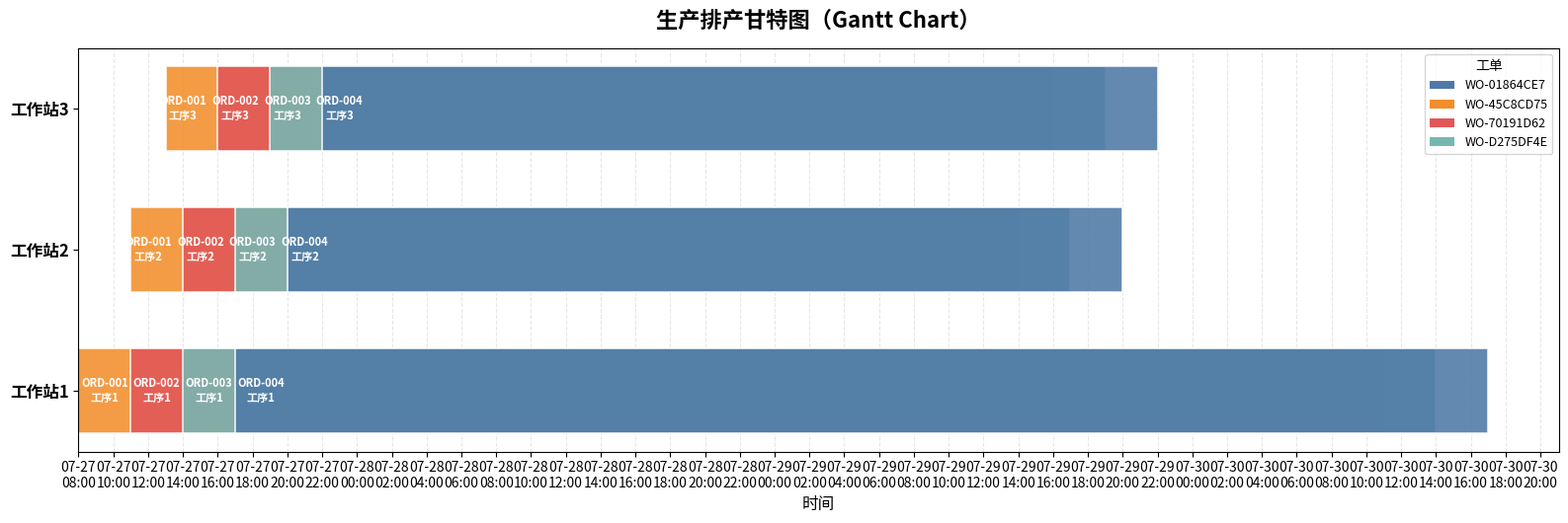

This chart was generated by the following Python code:
"""
生产排产系统 - 工单排序与冲突检测
功能：
1. 根据订单生成生产工单（含工艺路线）
2. 工作站时间冲突检测（精确到部分重叠）
3. 生成甘特图（生产排序图）
"""

import matplotlib.pyplot as plt
import matplotlib.patches as mpatches
from matplotlib import font_manager
from dataclasses import dataclass, field
from datetime import datetime, timedelta
from typing import List, Optional, Tuple
import uuid
import os

# ============================================================
#  尝试设置中文字体（兼容 Windows / macOS / Linux）
# ============================================================
def setup_chinese_font():
    """自动检测可用的中文字体"""
    font_candidates = [
        "SimHei",           # Windows 黑体
        "Microsoft YaHei",  # Windows 微软雅黑
        "PingFang SC",      # macOS
        "Noto Sans CJK SC", # Linux
        "WenQuanYi Micro Hei",
    ]
    available_fonts = {f.name for f in font_manager.fontManager.ttflist}
    for font_name in font_candidates:
        if font_name in available_fonts:
            plt.rcParams["font.sans-serif"] = [font_name]
            plt.rcParams["axes.unicode_minus"] = False
            print(f"[字体] 使用: {font_name}")
            return
    print("[字体] 警告: 未找到中文字体，图表中文可能显示为方块")

setup_chinese_font()


# ============================================================
#  1. 数据模型定义
# ============================================================
@dataclass
class ProcessStep:
    """工序定义"""
    step_id: int              # 工序序号
    name: str                 # 工序名称，如 "工序1"
    workstation: str          # 使用的工作站，如 "工作站1"
    duration_hours: float     # 该工序标准工时（小时）


@dataclass
class ProcessRoute:
    """工艺路线"""
    product_name: str         # 产品名称
    steps: List[ProcessStep]  # 工序列表（按顺序）


@dataclass
class Order:
    """订单"""
    order_id: str             # 订单编号
    product_name: str         # 产品名称
    quantity: int             # 数量
    priority: int = 1         # 优先级（数字越小越优先）
    planned_start: Optional[datetime] = None  # 计划开始时间


@dataclass
class ScheduledTask:
    """已排程的任务（一个工序的一个实例）"""
    task_id: str              # 任务唯一ID
    work_order_id: str        # 所属工单ID
    order_id: str             # 所属订单ID
    step: ProcessStep         # 工序信息
    start_time: datetime      # 实际开始时间
    end_time: datetime        # 实际结束时间
    workstation: str          # 工作站


@dataclass
class WorkOrder:
    """生产工单"""
    work_order_id: str        # 工单编号
    order_id: str             # 来源订单编号
    product_name: str         # 产品名称
    quantity: int             # 生产数量
    tasks: List[ScheduledTask] = field(default_factory=list)
    status: str = "待排程"     # 待排程 / 已排程 / 冲突


# ============================================================
#  2. 排产引擎（核心）
# ============================================================
class ProductionScheduler:
    """生产排产调度器"""

    def __init__(self):
        self.process_routes: dict[str, ProcessRoute] = {}  # 产品名 -> 工艺路线
        self.orders: List[Order] = []
        self.work_orders: List[WorkOrder] = []
        self.scheduled_tasks: List[ScheduledTask] = []  # 所有已排程任务（全局）
        self.conflicts: List[dict] = []                  # 冲突记录

    # ---------- 注册工艺路线 ----------
    def register_route(self, route: ProcessRoute):
        self.process_routes[route.product_name] = route
        print(f"[工艺路线] 已注册: {route.product_name} -> "
              f"{' -> '.join(s.name for s in route.steps)} -> 结束")

    # ---------- 添加订单 ----------
    def add_order(self, order: Order):
        self.orders.append(order)
        print(f"[订单] 已添加: {order.order_id} | 产品={order.product_name} "
              f"| 数量={order.quantity} | 优先级={order.priority}")

    # ---------- 生成工单（不含排程） ----------
    def generate_work_orders(self) -> List[WorkOrder]:
        self.work_orders.clear()
        # 按优先级排序
        sorted_orders = sorted(self.orders, key=lambda o: o.priority)
        for order in sorted_orders:
            wo = WorkOrder(
                work_order_id=f"WO-{uuid.uuid4().hex[:8].upper()}",
                order_id=order.order_id,
                product_name=order.product_name,
                quantity=order.quantity,
                status="待排程",
            )
            self.work_orders.append(wo)
            print(f"[工单] 已生成: {wo.work_order_id} <- 订单 {order.order_id}")
        return self.work_orders

    # ---------- 核心：检测时间重叠 ----------
    @staticmethod
    def _is_overlapping(start1: datetime, end1: datetime,
                        start2: datetime, end2: datetime) -> bool:
        """
        判断两个时间段是否存在重叠（含部分重叠）
        重叠条件：start1 < end2 AND start2 < end1
        """
        return start1 < end2 and start2 < end1

    def check_conflict(self, workstation: str,
                       start_time: datetime,
                       end_time: datetime,
                       exclude_task_id: str = None) -> Optional[ScheduledTask]:
        """
        检测指定工作站在 [start_time, end_time] 是否与已有任务冲突
        返回冲突的任务对象，无冲突返回 None
        """
        for task in self.scheduled_tasks:
            if task.task_id == exclude_task_id:
                continue
            if task.workstation != workstation:
                continue
            if self._is_overlapping(start_time, end_time,
                                    task.start_time, task.end_time):
                return task  # 发现冲突
        return None

    # ---------- 自动排程（贪心算法） ----------
    def auto_schedule(self):
        """
        自动排程逻辑：
        1. 按优先级遍历工单
        2. 每个工单按工序顺序排程
        3. 每道工序：找到对应工作站最早的可用时间段
        4. 同时保证：当前工序的开始时间 >= 上一道工序的结束时间（工艺约束）
        """
        self.scheduled_tasks.clear()
        self.conflicts.clear()

        # 按优先级排序工单
        sorted_wos = sorted(self.work_orders,
                            key=lambda wo: next(
                                (o.priority for o in self.orders
                                 if o.order_id == wo.order_id), 99))

        for wo in sorted_wos:
            route = self.process_routes.get(wo.product_name)
            if not route:
                print(f"[错误] 未找到 {wo.product_name} 的工艺路线")
                wo.status = "冲突"
                continue

            order = next((o for o in self.orders if o.order_id == wo.order_id), None)
            # 上一道工序的结束时间（工艺约束）
            prev_end_time = order.planned_start or datetime(2026, 7, 27, 8, 0)

            for step in route.steps:
                # 从「上一道工序结束时间」开始，寻找工作站空闲时段
                candidate_start = prev_end_time
                scheduled = False

                # 尝试最多 100 次偏移（每次偏移 0.5 小时）
                for attempt in range(100):
                    candidate_end = candidate_start + timedelta(hours=step.duration_hours)

                    conflict_task = self.check_conflict(
                        workstation=step.workstation,
                        start_time=candidate_start,
                        end_time=candidate_end,
                    )

                    if conflict_task is None:
                        # 无冲突，可以排程
                        task = ScheduledTask(
                            task_id=f"T-{uuid.uuid4().hex[:6].upper()}",
                            work_order_id=wo.work_order_id,
                            order_id=wo.order_id,
                            step=step,
                            start_time=candidate_start,
                            end_time=candidate_end,
                            workstation=step.workstation,
                        )
                        wo.tasks.append(task)
                        self.scheduled_tasks.append(task)
                        prev_end_time = candidate_end
                        scheduled = True
                        break
                    else:
                        # 有冲突，跳到冲突任务结束后再尝试
                        candidate_start = conflict_task.end_time

                if not scheduled:
                    wo.status = "冲突"
                    print(f"[冲突] 工单 {wo.work_order_id} 的 {step.name} "
                          f"无法在 {step.workstation} 上排程!")

            if wo.status != "冲突":
                wo.status = "已排程"
                print(f"[排程完成] 工单 {wo.work_order_id} 所有工序已排程")

    # ---------- 手动排程（带冲突检测） ----------
    def manual_schedule_task(self, work_order_id: str, step_index: int,
                             start_time: datetime) -> Tuple[bool, str]:
        """
        手动为某个工单的某道工序指定开始时间
        返回 (是否成功, 消息)
        """
        wo = next((w for w in self.work_orders
                   if w.work_order_id == work_order_id), None)
        if not wo:
            return False, f"工单 {work_order_id} 不存在"

        route = self.process_routes.get(wo.product_name)
        if not route or step_index >= len(route.steps):
            return False, "工序索引无效"

        step = route.steps[step_index]
        end_time = start_time + timedelta(hours=step.duration_hours)

        conflict = self.check_conflict(step.workstation, start_time, end_time)
        if conflict:
            msg = (f"❌ 冲突！该工序 [{step.name}] 的工作站 [{step.workstation}] "
                   f"在 {start_time.strftime('%m-%d %H:%M')}~{end_time.strftime('%m-%d %H:%M')} "
                   f"时段已被工单 [{conflict.work_order_id}] "
                   f"(订单 {conflict.order_id}) 引用，请重新选择！")
            self.conflicts.append({
                "work_order_id": work_order_id,
                "step": step.name,
                "workstation": step.workstation,
                "conflict_with": conflict.work_order_id,
                "time_range": f"{start_time} ~ {end_time}",
            })
            return False, msg

        task = ScheduledTask(
            task_id=f"T-{uuid.uuid4().hex[:6].upper()}",
            work_order_id=work_order_id,
            order_id=wo.order_id,
            step=step,
            start_time=start_time,
            end_time=end_time,
            workstation=step.workstation,
        )
        wo.tasks.append(task)
        self.scheduled_tasks.append(task)
        return True, (f"✅ 排程成功: {step.name} @ {step.workstation} "
                      f"{start_time.strftime('%m-%d %H:%M')}~{end_time.strftime('%m-%d %H:%M')}")


    # ============================================================
    #  3. 甘特图可视化
    # ============================================================
    def plot_gantt_chart(self, save_path: str = "gantt_chart.png"):
        """生成生产排序甘特图"""
        if not self.scheduled_tasks:
            print("[警告] 无已排程任务，无法生成甘特图")
            return

        # 按工作站分组
        workstations = sorted(set(t.workstation for t in self.scheduled_tasks))
        colors = [
            "#4E79A7", "#F28E2B", "#E15759", "#76B7B2",
            "#59A14F", "#EDC948", "#B07AA1", "#FF9DA7",
        ]
        # 为每个工单分配颜色
        wo_ids = sorted(set(t.work_order_id for t in self.scheduled_tasks))
        wo_color_map = {wid: colors[i % len(colors)] for i, wid in enumerate(wo_ids)}

        fig, ax = plt.subplots(figsize=(16, max(4, len(workstations) * 1.8)))

        bar_height = 0.6
        y_positions = {ws: i for i, ws in enumerate(workstations)}

        for task in self.scheduled_tasks:
            y = y_positions[task.workstation]
            duration = (task.end_time - task.start_time).total_seconds() / 3600
            color = wo_color_map[task.work_order_id]

            bar = ax.barh(
                y, duration, left=task.start_time, height=bar_height,
                color=color, edgecolor="white", linewidth=1.2, alpha=0.88,
            )

            # 在条形上标注文字
            label = f"{task.order_id}\n{task.step.name}"
            mid_time = task.start_time + (task.end_time - task.start_time) / 2
            ax.text(mid_time, y, label, ha="center", va="center",
                    fontsize=8, fontweight="bold", color="white")

        # Y轴设置
        ax.set_yticks(range(len(workstations)))
        ax.set_yticklabels(workstations, fontsize=12, fontweight="bold")
        ax.set_xlabel("时间", fontsize=12)
        ax.set_title("生产排产甘特图（Gantt Chart）", fontsize=16, fontweight="bold", pad=15)

        # X轴时间格式
        import matplotlib.dates as mdates
        ax.xaxis.set_major_formatter(mdates.DateFormatter("%m-%d\n%H:%M"))
        ax.xaxis.set_major_locator(mdates.HourLocator(interval=2))
        fig.autofmt_xdate(rotation=0, ha="center")

        # 网格
        ax.grid(axis="x", alpha=0.3, linestyle="--")
        ax.set_axisbelow(True)

        # 图例
        legend_patches = [
            mpatches.Patch(facecolor=wo_color_map[wid], label=f"{wid}")
            for wid in wo_ids
        ]
        ax.legend(handles=legend_patches, title="工单", loc="upper right",
                  fontsize=9, title_fontsize=10)

        plt.tight_layout()
        plt.savefig(save_path, dpi=150, bbox_inches="tight")
        print(f"[甘特图] 已保存至: {os.path.abspath(save_path)}")
        plt.show()

    # ---------- 打印排程结果 ----------
    def print_schedule(self):
        print("\n" + "=" * 80)
        print("📋 生产排程结果汇总")
        print("=" * 80)
        for wo in self.work_orders:
            order = next((o for o in self.orders if o.order_id == wo.order_id), None)
            print(f"\n🔹 工单: {wo.work_order_id} | 订单: {wo.order_id} "
                  f"| 产品: {wo.product_name} | 数量: {wo.quantity} | 状态: {wo.status}")
            for task in sorted(wo.tasks, key=lambda t: t.start_time):
                print(f"   ├─ {task.step.name} @ {task.workstation}: "
                      f"{task.start_time.strftime('%Y-%m-%d %H:%M')} ~ "
                      f"{task.end_time.strftime('%Y-%m-%d %H:%M')} "
                      f"({task.step.duration_hours}h)")


# ============================================================
#  4. 演示运行
# ============================================================
def main():
    scheduler = ProductionScheduler()

    # ---- 4.1 定义工艺路线 ----
    route_a = ProcessRoute(
        product_name="产品A",
        steps=[
            ProcessStep(step_id=1, name="工序1", workstation="工作站1", duration_hours=3),
            ProcessStep(step_id=2, name="工序2", workstation="工作站2", duration_hours=2),
            ProcessStep(step_id=3, name="工序3", workstation="工作站3", duration_hours=2),
        ],
    )
    scheduler.register_route(route_a)

    # ---- 4.2 创建 4 个订单 ----
    base_time = datetime(2026, 7, 27, 8, 0)  # 今天 8:00 开始

    orders = [
        Order("ORD-001", "产品A", 100, priority=1, planned_start=base_time),
        Order("ORD-002", "产品A", 200, priority=2, planned_start=base_time),
        Order("ORD-003", "产品A", 150, priority=3, planned_start=base_time),
        Order("ORD-004", "产品A", 80,  priority=4, planned_start=base_time),
    ]
    for o in orders:
        scheduler.add_order(o)

    # ---- 4.3 生成工单 ----
    print("\n--- 生成工单 ---")
    scheduler.generate_work_orders()

    # ---- 4.4 自动排程（自动避让冲突） ----
    print("\n--- 自动排程 ---")
    scheduler.auto_schedule()
    scheduler.print_schedule()

    # ---- 4.5 演示手动排程的冲突检测 ----
    print("\n\n--- 手动排程冲突检测演示 ---")
    # 尝试把 ORD-003 的工序1 手动排到和 ORD-001 重叠的时间段
    first_wo = scheduler.work_orders[0]  # ORD-001 的工单
    third_wo = scheduler.work_orders[2]  # ORD-003 的工单

    # 故意设一个与已有任务重叠的时间
    conflict_time = datetime(2026, 7, 27, 9, 0)  # 与 ORD-001 的工序1 重叠
    success, msg = scheduler.manual_schedule_task(
        third_wo.work_order_id, step_index=0, start_time=conflict_time
    )
    print(msg)

    # ---- 4.6 生成甘特图 ----
    print("\n--- 生成甘特图 ---")
    scheduler.plot_gantt_chart("production_gantt.png")


if __name__ == "__main__":
    main()
